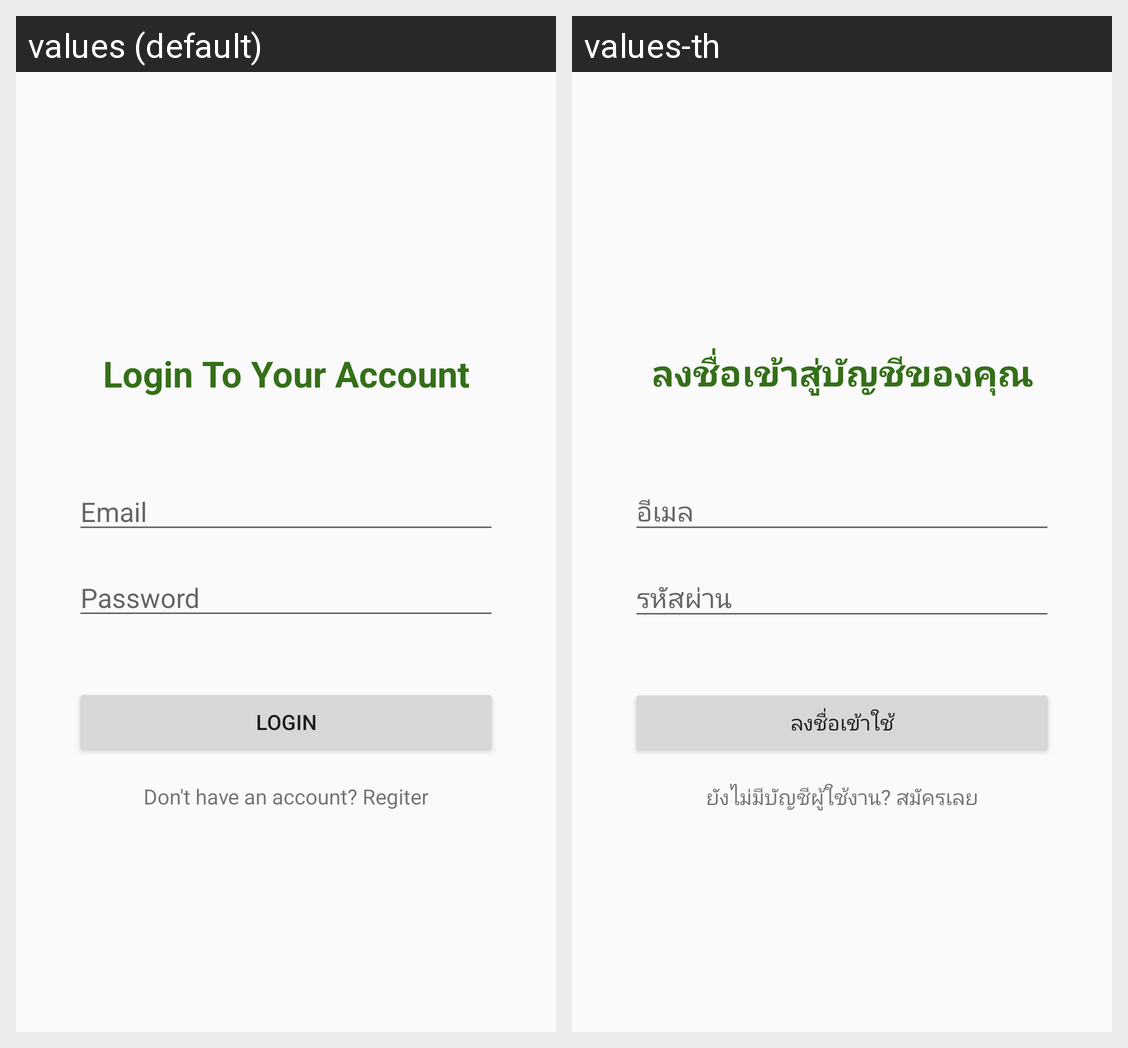

This grid shows one Android layout under two languages. Give, for every string resource on the screen, its name, the default text and each shown locale's text.
Android screen res/layout/activity_main.xml rendered under 2 locales, left to right: values (default), values-th. Device: Nexus 5 (rendered at 1080×1920; each locale shown at half size, 540×960, under a caption strip naming it); theme AppTheme.
Strings drawn on this screen, with the default value and each locale's value (text and hints the layout hard-codes, and strings that could not be matched under every locale, appear in the picture but are not listed):

Ln_name
  values: Login To Your Account
  values-th: ลงชื่อเข้าสู่บัญชีของคุณ

em_name
  values: Email
  values-th: อีเมล

ps_name
  values: Password
  values-th: รหัสผ่าน

bt_name
  values: Login
  values-th: ลงชื่อเข้าใช้

dt_name
  values: Don't have an account? Regiter
  values-th: ยังไม่มีบัญชีผู้ใช้งาน? สมัครเลย
